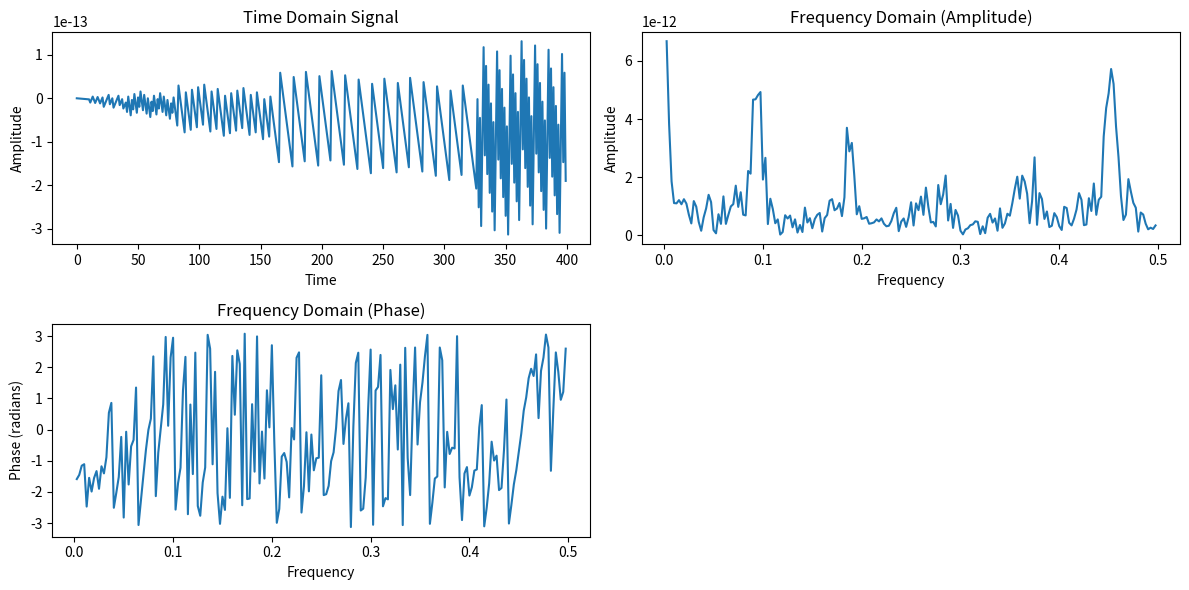

The matplotlib source for this figure:
import numpy as np
import matplotlib.pyplot as plt

# 定義一個時域函數（例如：正弦波加高斯波）
gate_time = 400
t = np.linspace(0, gate_time, gate_time, endpoint=False)  # 時間軸
# f_signal = np.sin(2 * np.pi * 1 * x) + 0.5 * np.cos(2 * np.pi * 3 * x)  # 組合波形
sfactor = 4
sigma = gate_time / sfactor
f_signal = np.sin(2 * np.pi * t)
# f_signal = np.exp(-((t - gate_time/2) ** 2) / (2 * sigma**2))
# 傅立葉變換
f_transform = np.fft.fft(f_signal)  # 傅立葉變換
frequencies = np.fft.fftfreq(len(t), d=(t[1] - t[0]))  # 計算頻率

positive_freq_indices = frequencies > 0  # 過濾條件
positive_frequencies = frequencies[positive_freq_indices]
positive_amplitude = np.abs(f_transform)[positive_freq_indices]  # 幅值
positive_phase = np.angle(f_transform)[positive_freq_indices]    # 相位

# 繪製原始信號
plt.figure(figsize=(12, 6))
plt.subplot(2, 2, 1)
plt.plot(t, f_signal)
plt.title("Time Domain Signal")
plt.xlabel("Time")
plt.ylabel("Amplitude")

# 繪製頻域的幅值
plt.subplot(2, 2, 2)
plt.plot(positive_frequencies, positive_amplitude)
plt.title("Frequency Domain (Amplitude)")
plt.xlabel("Frequency")
plt.ylabel("Amplitude")

# 繪製頻域的相位
plt.subplot(2, 2, 3)
plt.plot(positive_frequencies, positive_phase)
plt.title("Frequency Domain (Phase)")
plt.xlabel("Frequency")
plt.ylabel("Phase (radians)")

# 調整版面與顯示圖形
plt.tight_layout()
plt.show()